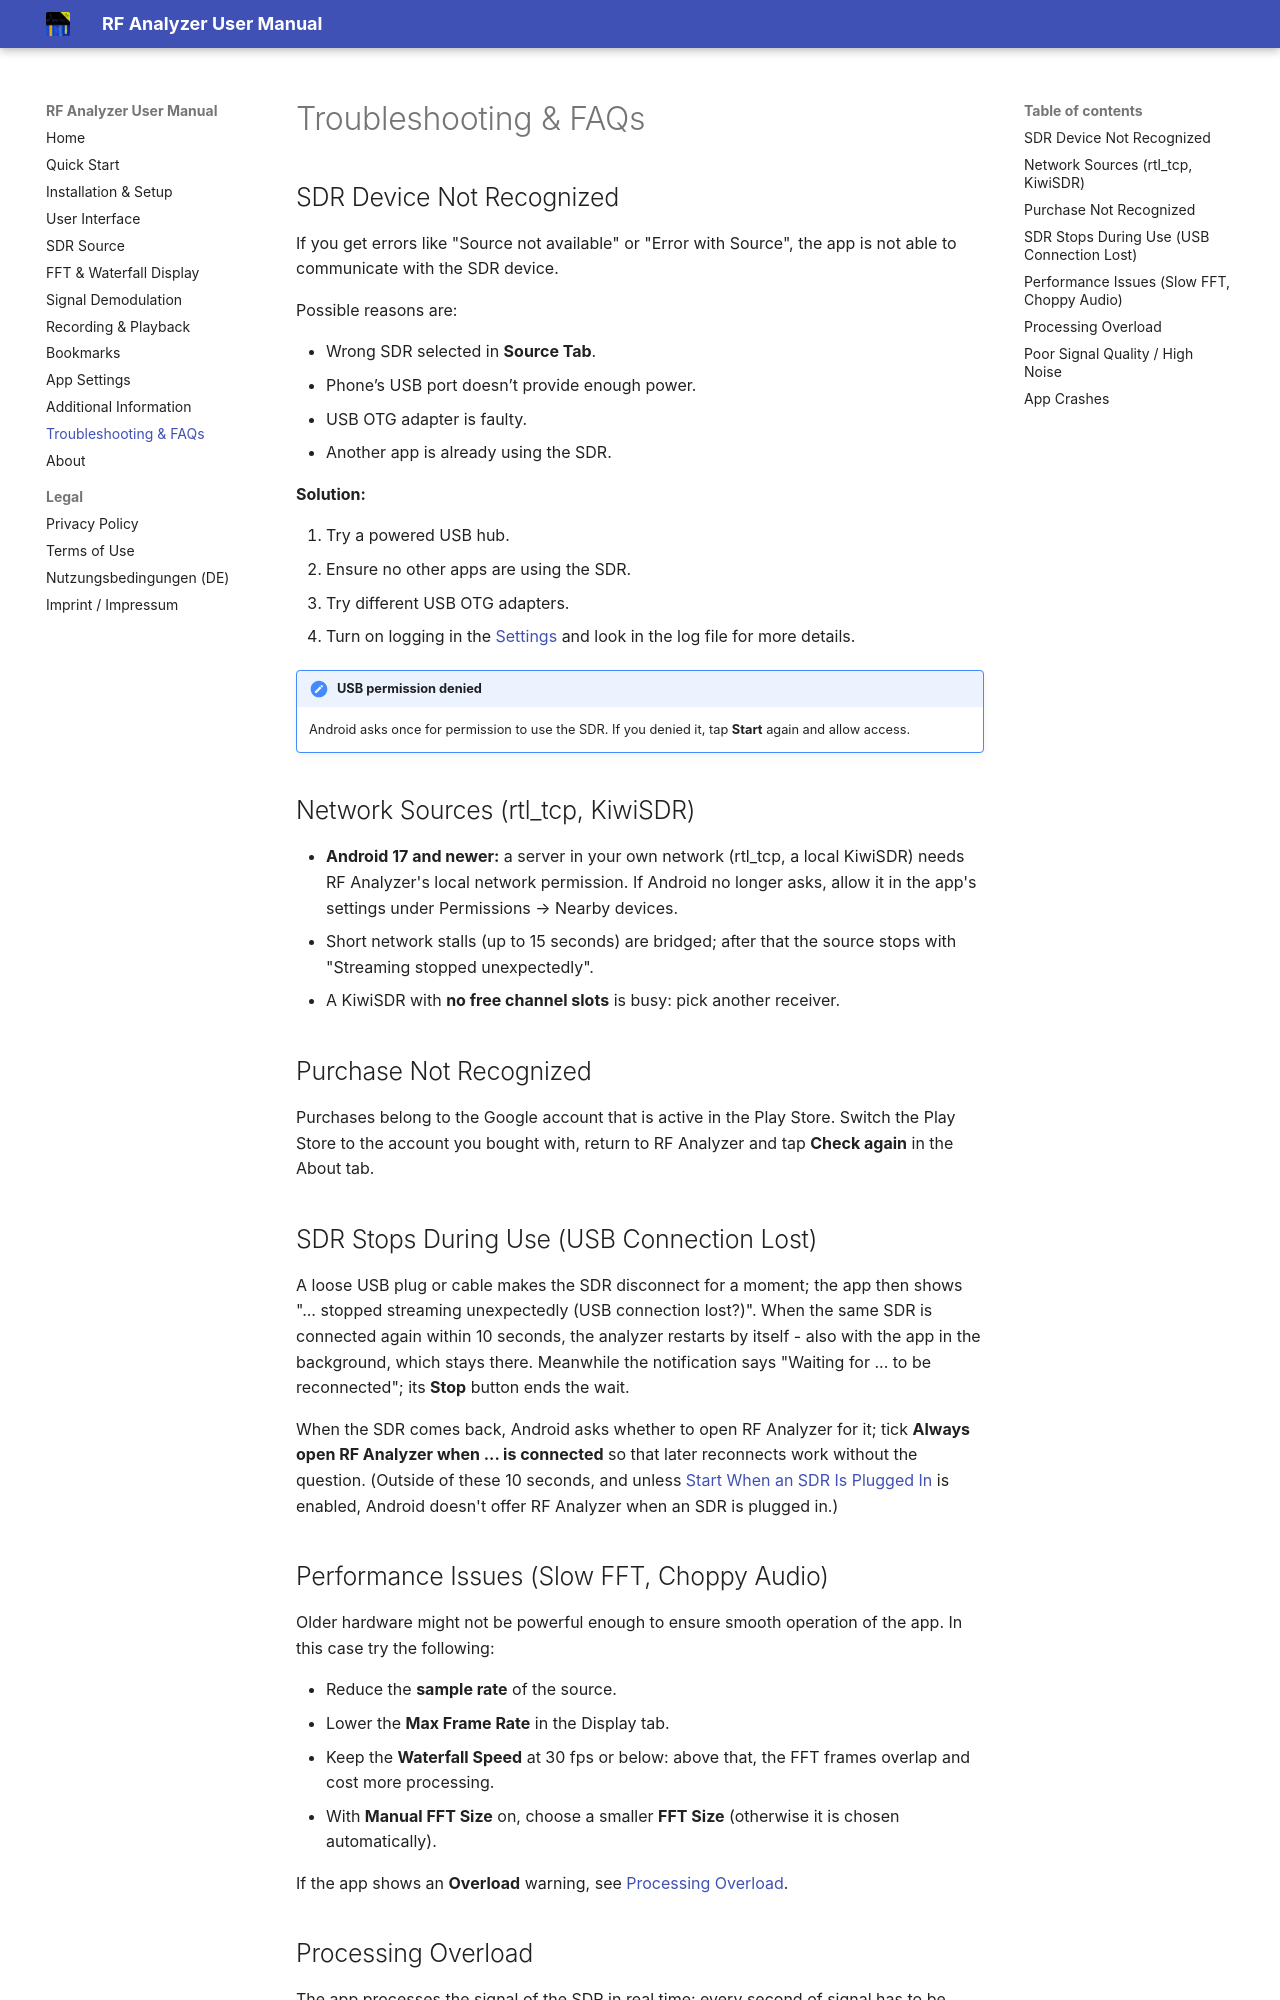

repository: demantz/RFAnalyzer · page: troubleshooting.html · generator: mkdocs

# Troubleshooting & FAQs

## SDR Device Not Recognized

If you get errors like "Source not available" or "Error with Source",
the app is not able to communicate with the SDR device.

Possible reasons are:

- Wrong SDR selected in **Source Tab**.
- Phone’s USB port doesn’t provide enough power.
- USB OTG adapter is faulty.
- Another app is already using the SDR.

**Solution:**

1. Try a powered USB hub.
2. Ensure no other apps are using the SDR.
3. Try different USB OTG adapters.
4. Turn on logging in the [Settings](./settings.md#logging) and look in the log file for more details.

!!! note "USB permission denied"
    Android asks once for permission to use the SDR. If you denied it, tap
    **Start** again and allow access.

## Network Sources (rtl_tcp, KiwiSDR)

- **Android 17 and newer:** a server in your own network (rtl_tcp, a local
  KiwiSDR) needs RF Analyzer's local network permission. If Android no longer
  asks, allow it in the app's settings under Permissions → Nearby devices.
- Short network stalls (up to 15 seconds) are bridged; after that the source
  stops with "Streaming stopped unexpectedly".
- A KiwiSDR with **no free channel slots** is busy: pick another receiver.

## Purchase Not Recognized

Purchases belong to the Google account that is active in the Play Store. Switch
the Play Store to the account you bought with, return to RF Analyzer and tap
**Check again** in the About tab.

## SDR Stops During Use (USB Connection Lost)

A loose USB plug or cable makes the SDR disconnect for a moment; the app then
shows "... stopped streaming unexpectedly (USB connection lost?)". When the same
SDR is connected again within 10 seconds, the analyzer restarts by itself - also
with the app in the background, which stays there. Meanwhile the notification
says "Waiting for ... to be reconnected"; its **Stop** button ends the wait.

When the SDR comes back, Android asks whether to open RF Analyzer for it; tick
**Always open RF Analyzer when ... is connected** so that later reconnects work
without the question. (Outside of these 10 seconds, and unless
[Start When an SDR Is Plugged In](./settings.md#start-when-an-sdr-is-plugged-in)
is enabled, Android doesn't offer RF Analyzer when an SDR is plugged in.)

## Performance Issues (Slow FFT, Choppy Audio)

Older hardware might not be powerful enough to ensure smooth operation of the
app. In this case try the following:

- Reduce the **sample rate** of the source.
- Lower the **Max Frame Rate** in the Display tab.
- Keep the **Waterfall Speed** at 30 fps or below: above that, the FFT frames
  overlap and cost more processing.
- With **Manual FFT Size** on, choose a smaller **FFT Size** (otherwise it is
  chosen automatically).

If the app shows an **Overload** warning, see [Processing Overload](#processing-overload).
